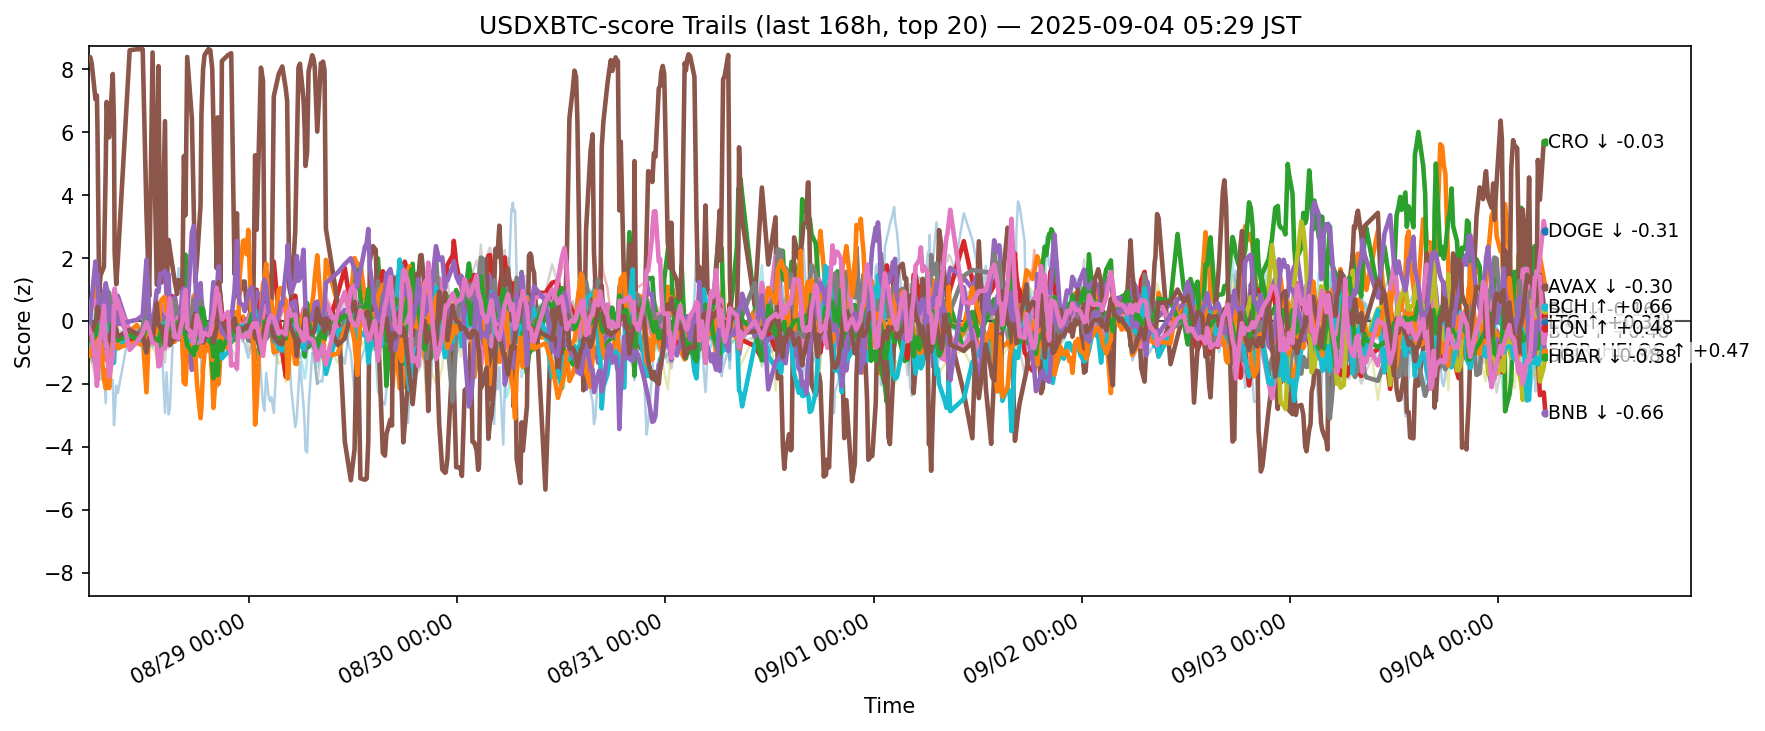

The data file committed next to this chart (first rows):
ts, side, symbol, score
2025-08-27 20:29:56.712898+00:00, usdxbtc, ADA, -0.6696
2025-08-27 20:29:56.712898+00:00, usdxbtc, AVAX, -0.1912
2025-08-27 20:29:56.712898+00:00, usdxbtc, BCH, 0.2411
2025-08-27 20:29:56.712898+00:00, usdxbtc, BNB, -0.469
2025-08-27 20:29:56.712898+00:00, usdxbtc, BTC, -0.4925
2025-08-27 20:29:56.712898+00:00, usdxbtc, CRO, 8.326
2025-08-27 20:29:56.712898+00:00, usdxbtc, DOGE, 0.2453
2025-08-27 20:29:56.712898+00:00, usdxbtc, ETH, -0.0302
2025-08-27 20:29:56.712898+00:00, usdxbtc, HBAR, -0.6654
2025-08-27 20:29:56.712898+00:00, usdxbtc, HYPE, -0.4063
2025-08-27 20:29:56.712898+00:00, usdxbtc, LINK, -0.9447
2025-08-27 20:29:56.712898+00:00, usdxbtc, LTC, -0.568
2025-08-27 20:29:56.712898+00:00, usdxbtc, SHIB, -0.3748
2025-08-27 20:29:56.712898+00:00, usdxbtc, SOL, -0.4828
2025-08-27 20:29:56.712898+00:00, usdxbtc, SUI, -0.4786
2025-08-27 20:29:56.712898+00:00, usdxbtc, TON, -0.2132
2025-08-27 20:29:56.712898+00:00, usdxbtc, TRX, -0.7042
2025-08-27 20:29:56.712898+00:00, usdxbtc, UNI, -0.7674
2025-08-27 20:29:56.712898+00:00, usdxbtc, XLM, -0.9787
2025-08-27 20:29:56.712898+00:00, usdxbtc, XRP, -0.6878
2025-08-27 20:40:15.014754+00:00, usdxbtc, ADA, -0.5724
2025-08-27 20:40:15.014754+00:00, usdxbtc, AVAX, 0.2334
2025-08-27 20:40:15.014754+00:00, usdxbtc, BCH, -0.002855
2025-08-27 20:40:15.014754+00:00, usdxbtc, BNB, -0.5258
2025-08-27 20:40:15.014754+00:00, usdxbtc, BTC, -0.5568
2025-08-27 20:40:15.014754+00:00, usdxbtc, CRO, 8.386
2025-08-27 20:40:15.014754+00:00, usdxbtc, DOGE, 0.1224
2025-08-27 20:40:15.014754+00:00, usdxbtc, ETH, -0.2881
2025-08-27 20:40:15.014754+00:00, usdxbtc, HBAR, -0.8222
2025-08-27 20:40:15.014754+00:00, usdxbtc, HYPE, 0.229
2025-08-27 20:40:15.014754+00:00, usdxbtc, LINK, -1.123
2025-08-27 20:40:15.014754+00:00, usdxbtc, LTC, -0.6087
2025-08-27 20:40:15.014754+00:00, usdxbtc, SHIB, -0.4444
2025-08-27 20:40:15.014754+00:00, usdxbtc, SOL, 0.1034
2025-08-27 20:40:15.014754+00:00, usdxbtc, SUI, -0.5843
2025-08-27 20:40:15.014754+00:00, usdxbtc, TON, -0.365
2025-08-27 20:40:15.014754+00:00, usdxbtc, TRX, -0.8168
2025-08-27 20:40:15.014754+00:00, usdxbtc, UNI, -0.5659
2025-08-27 20:40:15.014754+00:00, usdxbtc, XLM, -1.159
2025-08-27 20:40:15.014754+00:00, usdxbtc, XRP, -0.8827
2025-08-27 20:50:32.961450+00:00, usdxbtc, ADA, -0.602
2025-08-27 20:50:32.961450+00:00, usdxbtc, AVAX, 0.4731
2025-08-27 20:50:32.961450+00:00, usdxbtc, BCH, -0.1442
2025-08-27 20:50:32.961450+00:00, usdxbtc, BNB, -0.5719
2025-08-27 20:50:32.961450+00:00, usdxbtc, BTC, -0.6296
2025-08-27 20:50:32.961450+00:00, usdxbtc, CRO, 8.177
2025-08-27 20:50:32.961450+00:00, usdxbtc, DOGE, 0.6708
2025-08-27 20:50:32.961450+00:00, usdxbtc, ETH, -0.3986
2025-08-27 20:50:32.961450+00:00, usdxbtc, HBAR, -0.593
2025-08-27 20:50:32.961450+00:00, usdxbtc, HYPE, -0.4482
2025-08-27 20:50:32.961450+00:00, usdxbtc, LINK, -0.8586
2025-08-27 20:50:32.961450+00:00, usdxbtc, LTC, -0.6516
2025-08-27 20:50:32.961450+00:00, usdxbtc, SHIB, -0.4807
2025-08-27 20:50:32.961450+00:00, usdxbtc, SOL, 0.7034
2025-08-27 20:50:32.961450+00:00, usdxbtc, SUI, -0.3613
2025-08-27 20:50:32.961450+00:00, usdxbtc, TON, -0.4188
2025-08-27 20:50:32.961450+00:00, usdxbtc, TRX, -1.307
2025-08-27 20:50:32.961450+00:00, usdxbtc, UNI, -0.3662
2025-08-27 20:50:32.961450+00:00, usdxbtc, XLM, -1.317
2025-08-27 20:50:32.961450+00:00, usdxbtc, XRP, -1.218
... 12,400 more rows
